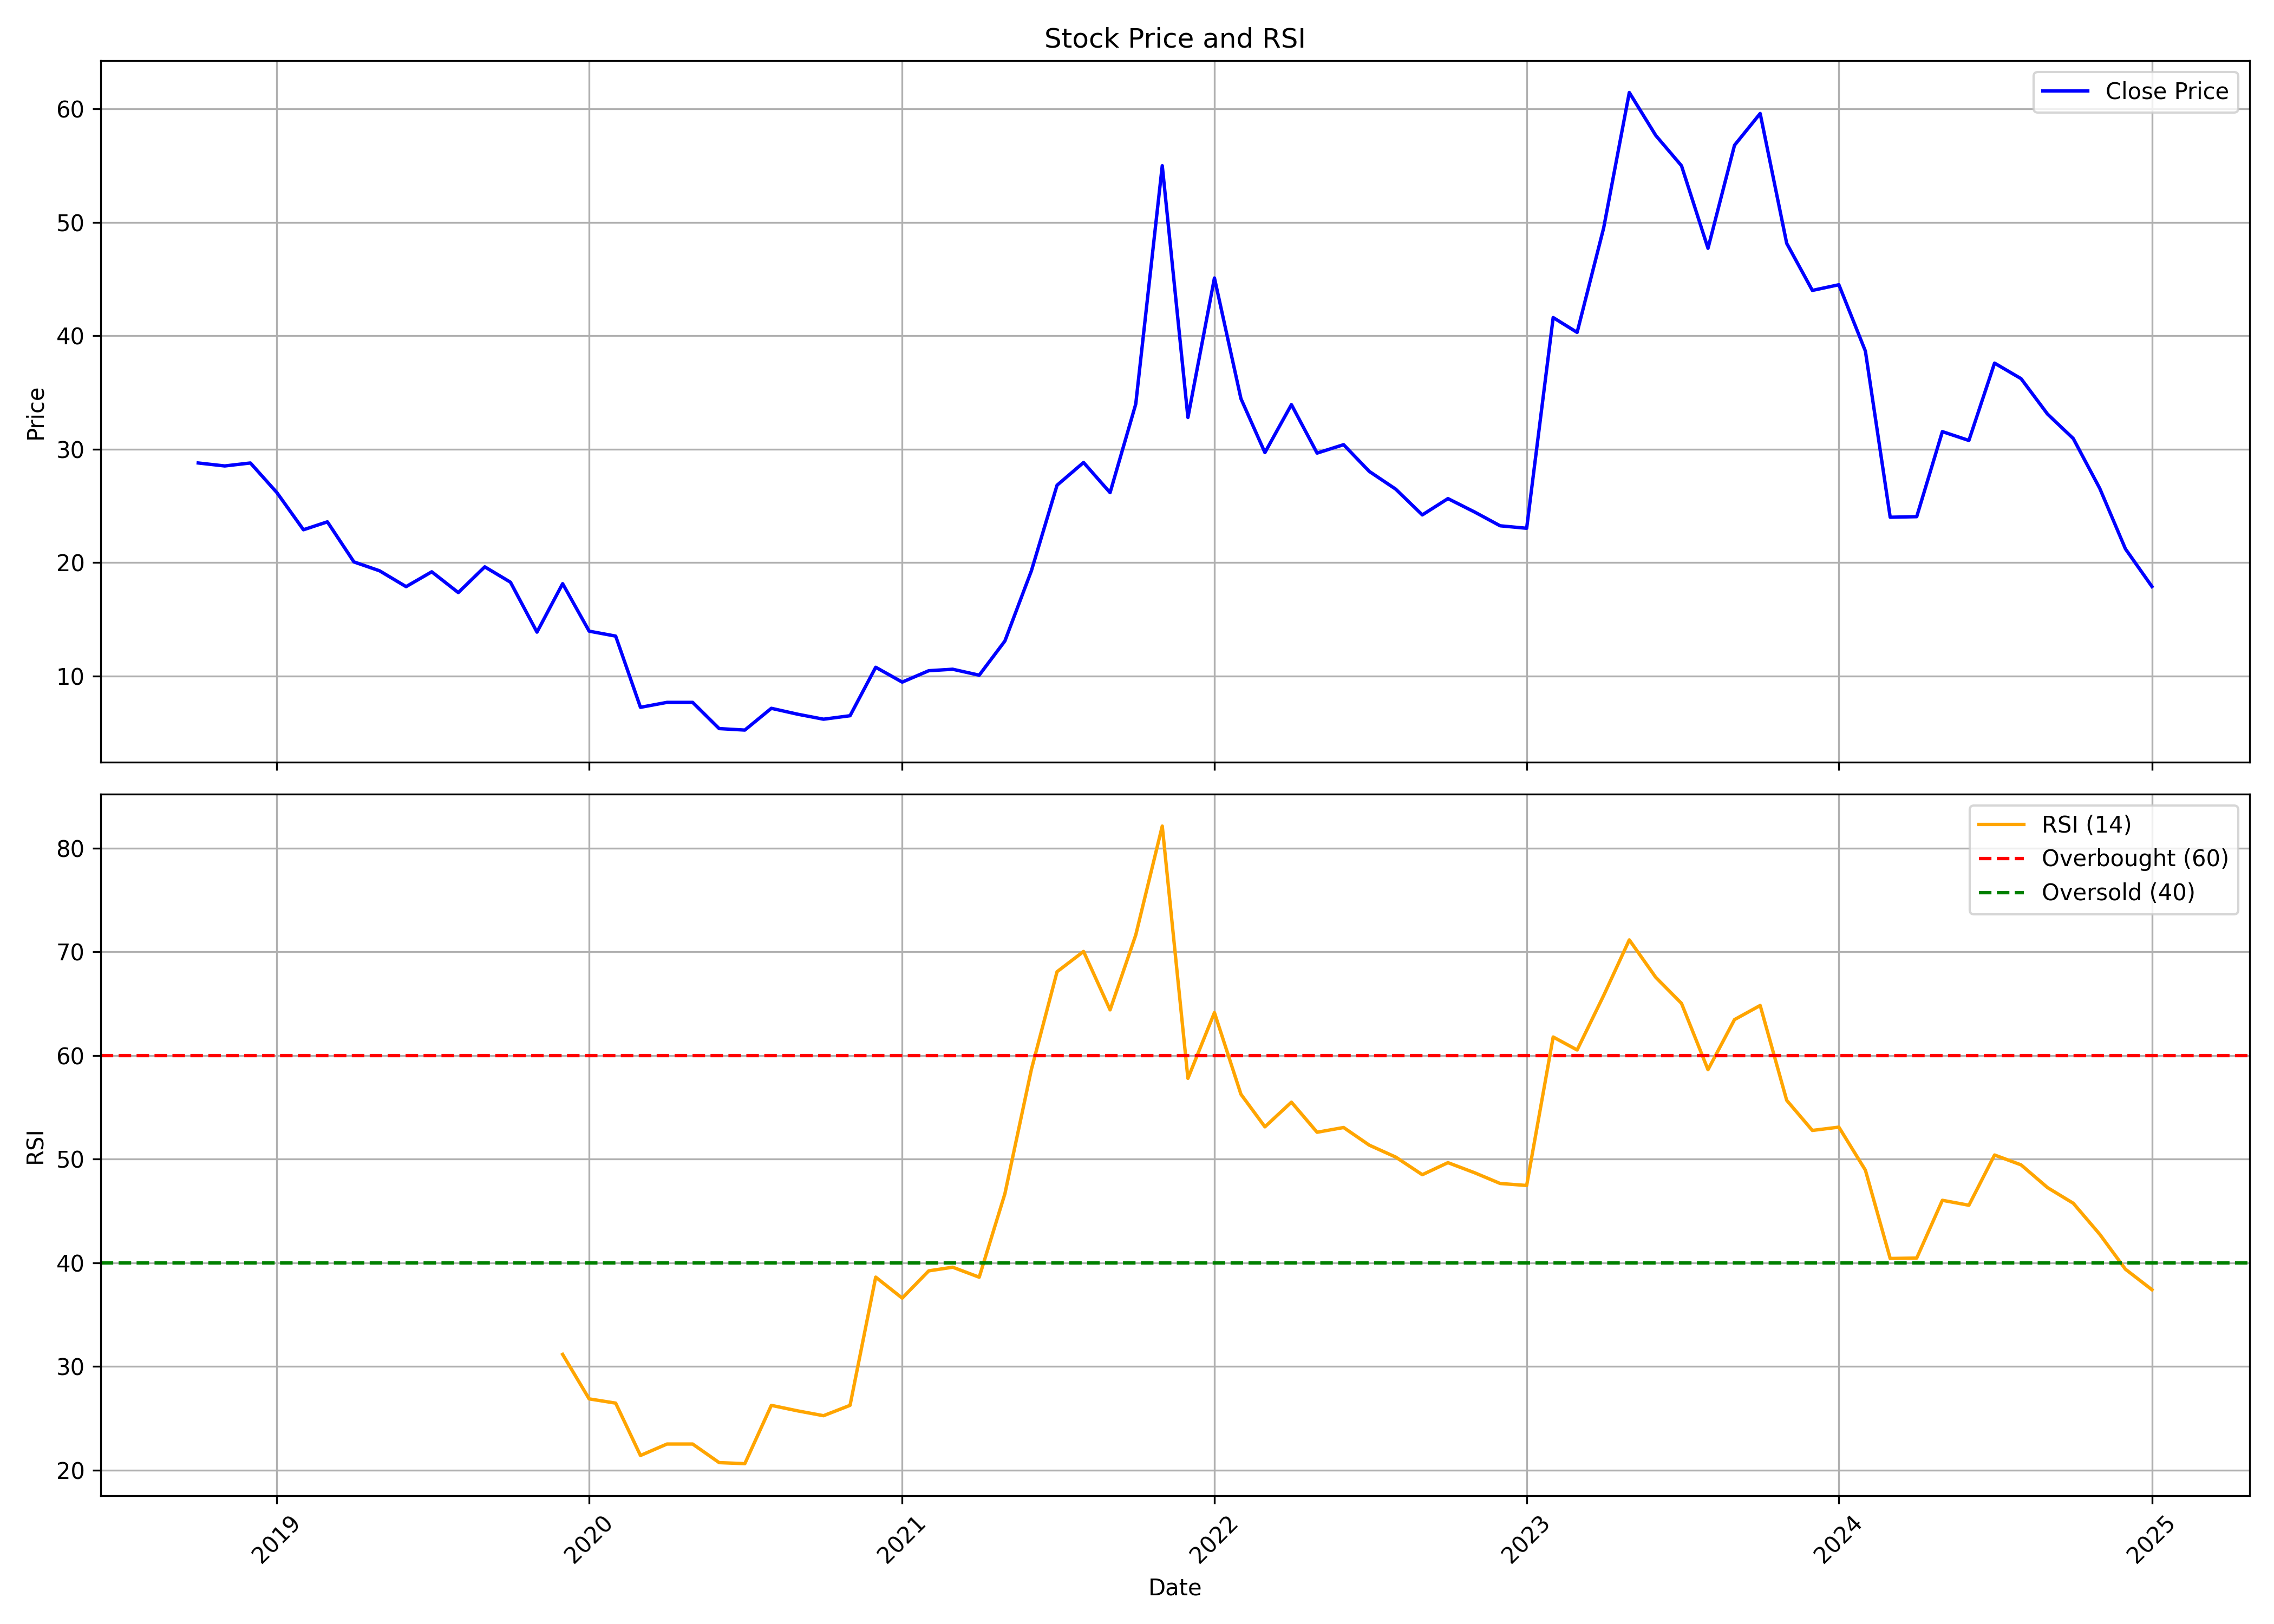

Values plotted in this chart, from the file beside it:
, date, symbol, open, high, low, close, volume, rsi
0, 2018-10-01, MARSHALL, 34.02, 39.25, 27.26, 28.78, 251066, 
1, 2018-11-01, MARSHALL, 29.96, 32.27, 26.17, 28.52, 72222, 
2, 2018-12-01, MARSHALL, 28.52, 28.83, 26.39, 28.78, 61905, 
3, 2019-01-01, MARSHALL, 28.78, 31.4, 22.81, 26.17, 223553, 
4, 2019-02-01, MARSHALL, 26.17, 26.17, 22.68, 22.9, 65344, 
5, 2019-03-01, MARSHALL, 22.68, 31.18, 22.24, 23.59, 371445, 
6, 2019-04-01, MARSHALL, 24.42, 25.3, 20.06, 20.06, 199478, 
7, 2019-05-01, MARSHALL, 20.06, 22.85, 17.58, 19.28, 213234, 
8, 2019-06-01, MARSHALL, 20.06, 20.06, 17.45, 17.88, 68783, 
9, 2019-07-01, MARSHALL, 17.92, 19.19, 17.88, 19.19, 17195, 
10, 2019-08-01, MARSHALL, 19.19, 19.19, 16.57, 17.36, 27513, 
11, 2019-09-01, MARSHALL, 17.36, 21.33, 16.57, 19.63, 82541, 
12, 2019-10-01, MARSHALL, 18.32, 18.32, 16.66, 18.27, 30952, 
13, 2019-11-01, MARSHALL, 18.27, 19.19, 11.43, 13.87, 113496, 
14, 2019-12-01, MARSHALL, 13.87, 18.14, 11.69, 18.14, 61904, 31.17
15, 2020-01-01, MARSHALL, 18.14, 18.14, 12.56, 13.96, 110055, 26.88
16, 2020-02-01, MARSHALL, 13.96, 14.39, 13.08, 13.52, 51588, 26.48
17, 2020-03-01, MARSHALL, 13.08, 13.08, 6.76, 7.24, 127251, 21.42
18, 2020-04-01, MARSHALL, 6.978, 8.417, 6.978, 7.676, 55026, 22.53
19, 2020-05-01, MARSHALL, 7.676, 7.85, 6.891, 7.676, 55026, 22.53
20, 2020-06-01, MARSHALL, 7.676, 8.068, 4.667, 5.364, 1482356, 20.74
21, 2020-07-01, MARSHALL, 5.103, 5.408, 4.23, 5.234, 1090266, 20.64
22, 2020-08-01, MARSHALL, 5.234, 9.9, 5.234, 7.152, 835755, 26.26
23, 2020-09-01, MARSHALL, 7.152, 7.807, 6.28, 6.629, 347366, 25.72
24, 2020-10-01, MARSHALL, 6.629, 7.196, 5.844, 6.193, 199477, 25.26
25, 2020-11-01, MARSHALL, 6.193, 6.76, 5.844, 6.498, 223553, 26.26
26, 2020-12-01, MARSHALL, 6.498, 13.52, 6.498, 10.77, 1214084, 38.62
27, 2021-01-01, MARSHALL, 11.3, 13.13, 9.028, 9.464, 216672, 36.6
28, 2021-02-01, MARSHALL, 9.464, 12.08, 9.028, 10.47, 491821, 39.23
29, 2021-03-01, MARSHALL, 10.47, 12.43, 9.202, 10.6, 302654, 39.58
30, 2021-04-01, MARSHALL, 11.12, 11.64, 9.595, 10.07, 82541, 38.62
31, 2021-05-01, MARSHALL, 10.07, 14.78, 9.595, 13.08, 340491, 46.66
32, 2021-06-01, MARSHALL, 13.08, 19.28, 12.43, 19.28, 409276, 58.65
33, 2021-07-01, MARSHALL, 20.24, 28.3, 20.19, 26.82, 1867563, 68.08
34, 2021-08-01, MARSHALL, 28.13, 37.64, 25.82, 28.83, 818557, 70.03
35, 2021-09-01, MARSHALL, 26.78, 30.7, 25.3, 26.17, 295776, 64.4
36, 2021-10-01, MARSHALL, 28.35, 41, 24.9, 33.97, 639712, 71.61
37, 2021-11-01, MARSHALL, 33.97, 55, 24.77, 55, 2264296, 82.12
38, 2021-12-01, MARSHALL, 57.66, 60.62, 31.75, 32.8, 3409044, 57.79
39, 2022-01-01, MARSHALL, 31.84, 48.8, 31.84, 45.1, 2450649, 64.13
40, 2022-02-01, MARSHALL, 42.96, 48.63, 33.15, 34.45, 676250, 56.26
41, 2022-03-01, MARSHALL, 34.45, 35.76, 28.65, 29.7, 422770, 53.12
42, 2022-04-01, MARSHALL, 28.83, 40.56, 28.83, 33.93, 674267, 55.5
43, 2022-05-01, MARSHALL, 33.32, 36.37, 26.34, 29.66, 359258, 52.6
44, 2022-06-01, MARSHALL, 30.49, 35.33, 20.19, 30.4, 978623, 53.05
45, 2022-07-01, MARSHALL, 29.7, 33.01, 26.6, 28.04, 404338, 51.35
46, 2022-08-01, MARSHALL, 28.52, 36.07, 25.34, 26.47, 2054569, 50.2
47, 2022-09-01, MARSHALL, 26.43, 39.08, 23.11, 24.21, 7466209, 48.5
48, 2022-10-01, MARSHALL, 23.59, 29.22, 22.68, 25.64, 1372109, 49.66
49, 2022-11-01, MARSHALL, 25.38, 27.08, 21.63, 24.47, 1271300, 48.7
50, 2022-12-01, MARSHALL, 24.95, 25.08, 21.02, 23.25, 935995, 47.66
51, 2023-01-01, MARSHALL, 23.77, 27.04, 22.07, 23.03, 2199446, 47.46
52, 2023-02-01, MARSHALL, 23.38, 47.97, 22.16, 41.61, 11251868, 61.78
53, 2023-03-01, MARSHALL, 39.69, 43.61, 34.98, 40.3, 2607839, 60.53
54, 2023-04-01, MARSHALL, 40.91, 52.07, 40.21, 49.5, 1937043, 65.78
55, 2023-05-01, MARSHALL, 49.5, 62.37, 47.1, 61.45, 2990262, 71.15
56, 2023-06-01, MARSHALL, 61.49, 62.8, 52.34, 57.66, 3473492, 67.53
57, 2023-07-01, MARSHALL, 57.66, 59.57, 50.59, 55, 1420928, 65.03
58, 2023-08-01, MARSHALL, 54.6, 56.17, 45.79, 47.71, 1040429, 58.63
59, 2023-09-01, MARSHALL, 46.62, 61.23, 45.66, 56.8, 2812656, 63.46
... 16 more rows
